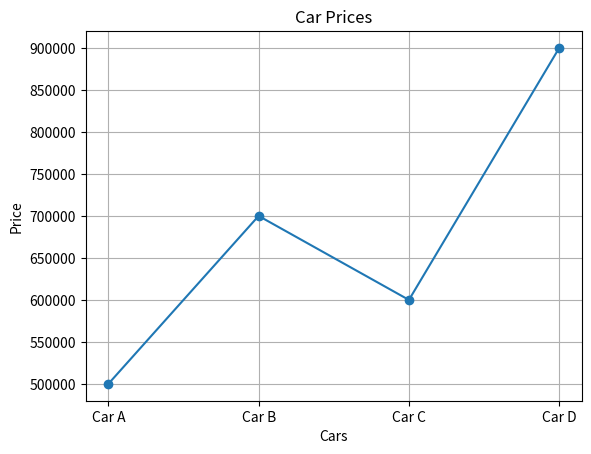
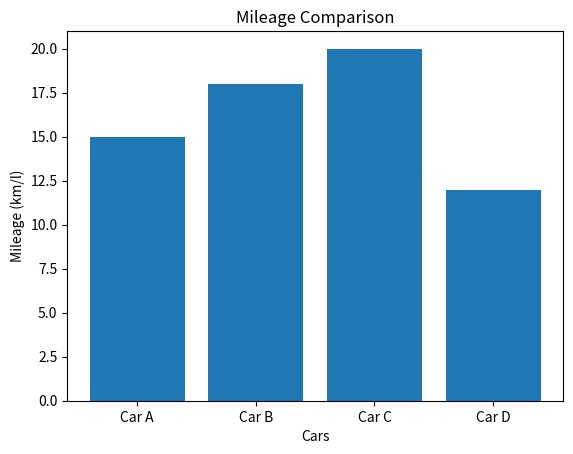
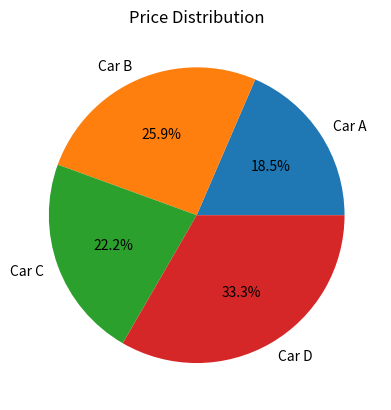
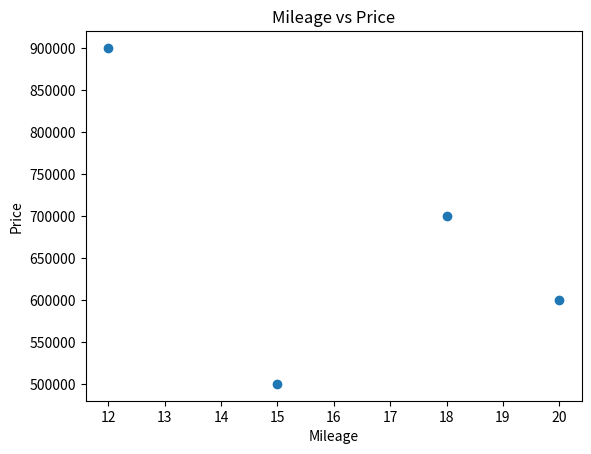

Reproduce these figures in Python, in order.
import matplotlib.pyplot as plt

# --- sample data ---
cars = ["Car A", "Car B", "Car C", "Car D"]
prices = [500000, 700000, 600000, 900000]
mileage = [15, 18, 20, 12]

# --- line plot ---
plt.figure()
plt.plot(cars, prices, marker='o')
plt.title("Car Prices")
plt.xlabel("Cars")
plt.ylabel("Price")
plt.grid()
plt.show()

# --- bar chart ---
plt.figure()
plt.bar(cars, mileage)
plt.title("Mileage Comparison")
plt.xlabel("Cars")
plt.ylabel("Mileage (km/l)")
plt.show()

# --- pie chart ---
plt.figure()
plt.pie(prices, labels=cars, autopct='%1.1f%%')
plt.title("Price Distribution")
plt.show()

# --- scatter plot ---
plt.figure()
plt.scatter(mileage, prices)
plt.title("Mileage vs Price")
plt.xlabel("Mileage")
plt.ylabel("Price")
plt.show()
